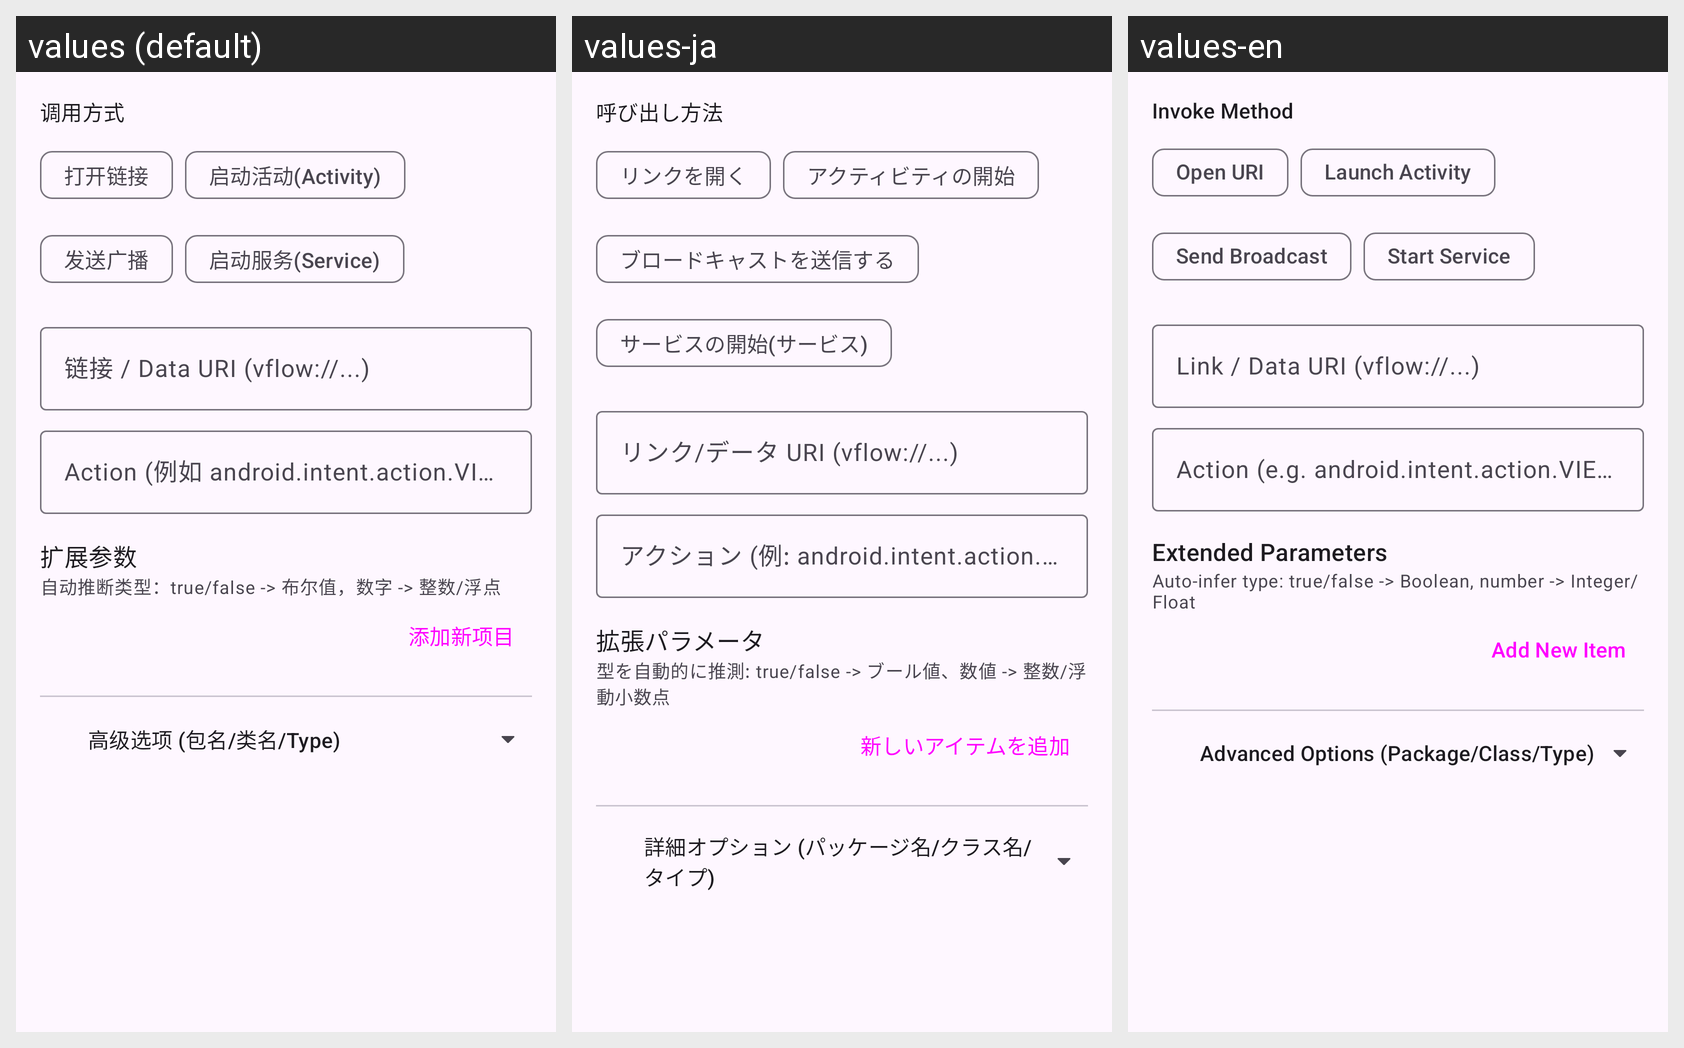

This grid shows one Android layout under several languages. Give, for every string resource on the screen, its name, the default text and each shown locale's text.
Android screen res/layout/partial_invoke_editor.xml rendered under 3 locales, left to right: values (default), values-ja, values-en. Device: Nexus 5 (rendered at 1080×1920; each locale shown at half size, 540×960, under a caption strip naming it); theme Theme.vFlow.
Strings drawn on this screen, with the default value and each locale's value (text and hints the layout hard-codes, and strings that could not be matched under every locale, appear in the picture but are not listed):

label_invoke_method
  values: 调用方式
  values-ja: 呼び出し方法
  values-en: Invoke Method

text_open_uri
  values: 打开链接
  values-ja: リンクを開く
  values-en: Open URI

text_launch_activity
  values: 启动活动(Activity)
  values-ja: アクティビティの開始
  values-en: Launch Activity

text_send_broadcast
  values: 发送广播
  values-ja: ブロードキャストを送信する
  values-en: Send Broadcast

text_start_service
  values: 启动服务(Service)
  values-ja: サービスの開始(サービス)
  values-en: Start Service

hint_link_data_uri
  values: 链接 / Data URI (vflow://...)
  values-ja: リンク/データ URI (vflow://...)
  values-en: Link / Data URI (vflow://...)

hint_action_example
  values: Action (例如 android.intent.action.VIEW)
  values-ja: アクション (例: android.intent.action.VIEW)
  values-en: Action (e.g. android.intent.action.VIEW)

label_extended_parameters_with_extras
  values: 扩展参数
  values-ja: 拡張パラメータ
  values-en: Extended Parameters

text_auto_infer_type
  values: 自动推断类型：true/false -> 布尔值，数字 -> 整数/浮点
  values-ja: 型を自動的に推測: true/false -> ブール値、数値 -> 整数/浮動小数点
  values-en: Auto-infer type: true/false -> Boolean, number -> Integer/Float

label_advanced_options_type
  values: 高级选项 (包名/类名/Type)
  values-ja: 詳細オプション (パッケージ名/クラス名/タイプ)
  values-en: Advanced Options (Package/Class/Type)

text_add_new_item
  values: 添加新项目
  values-ja: 新しいアイテムを追加
  values-en: Add New Item
